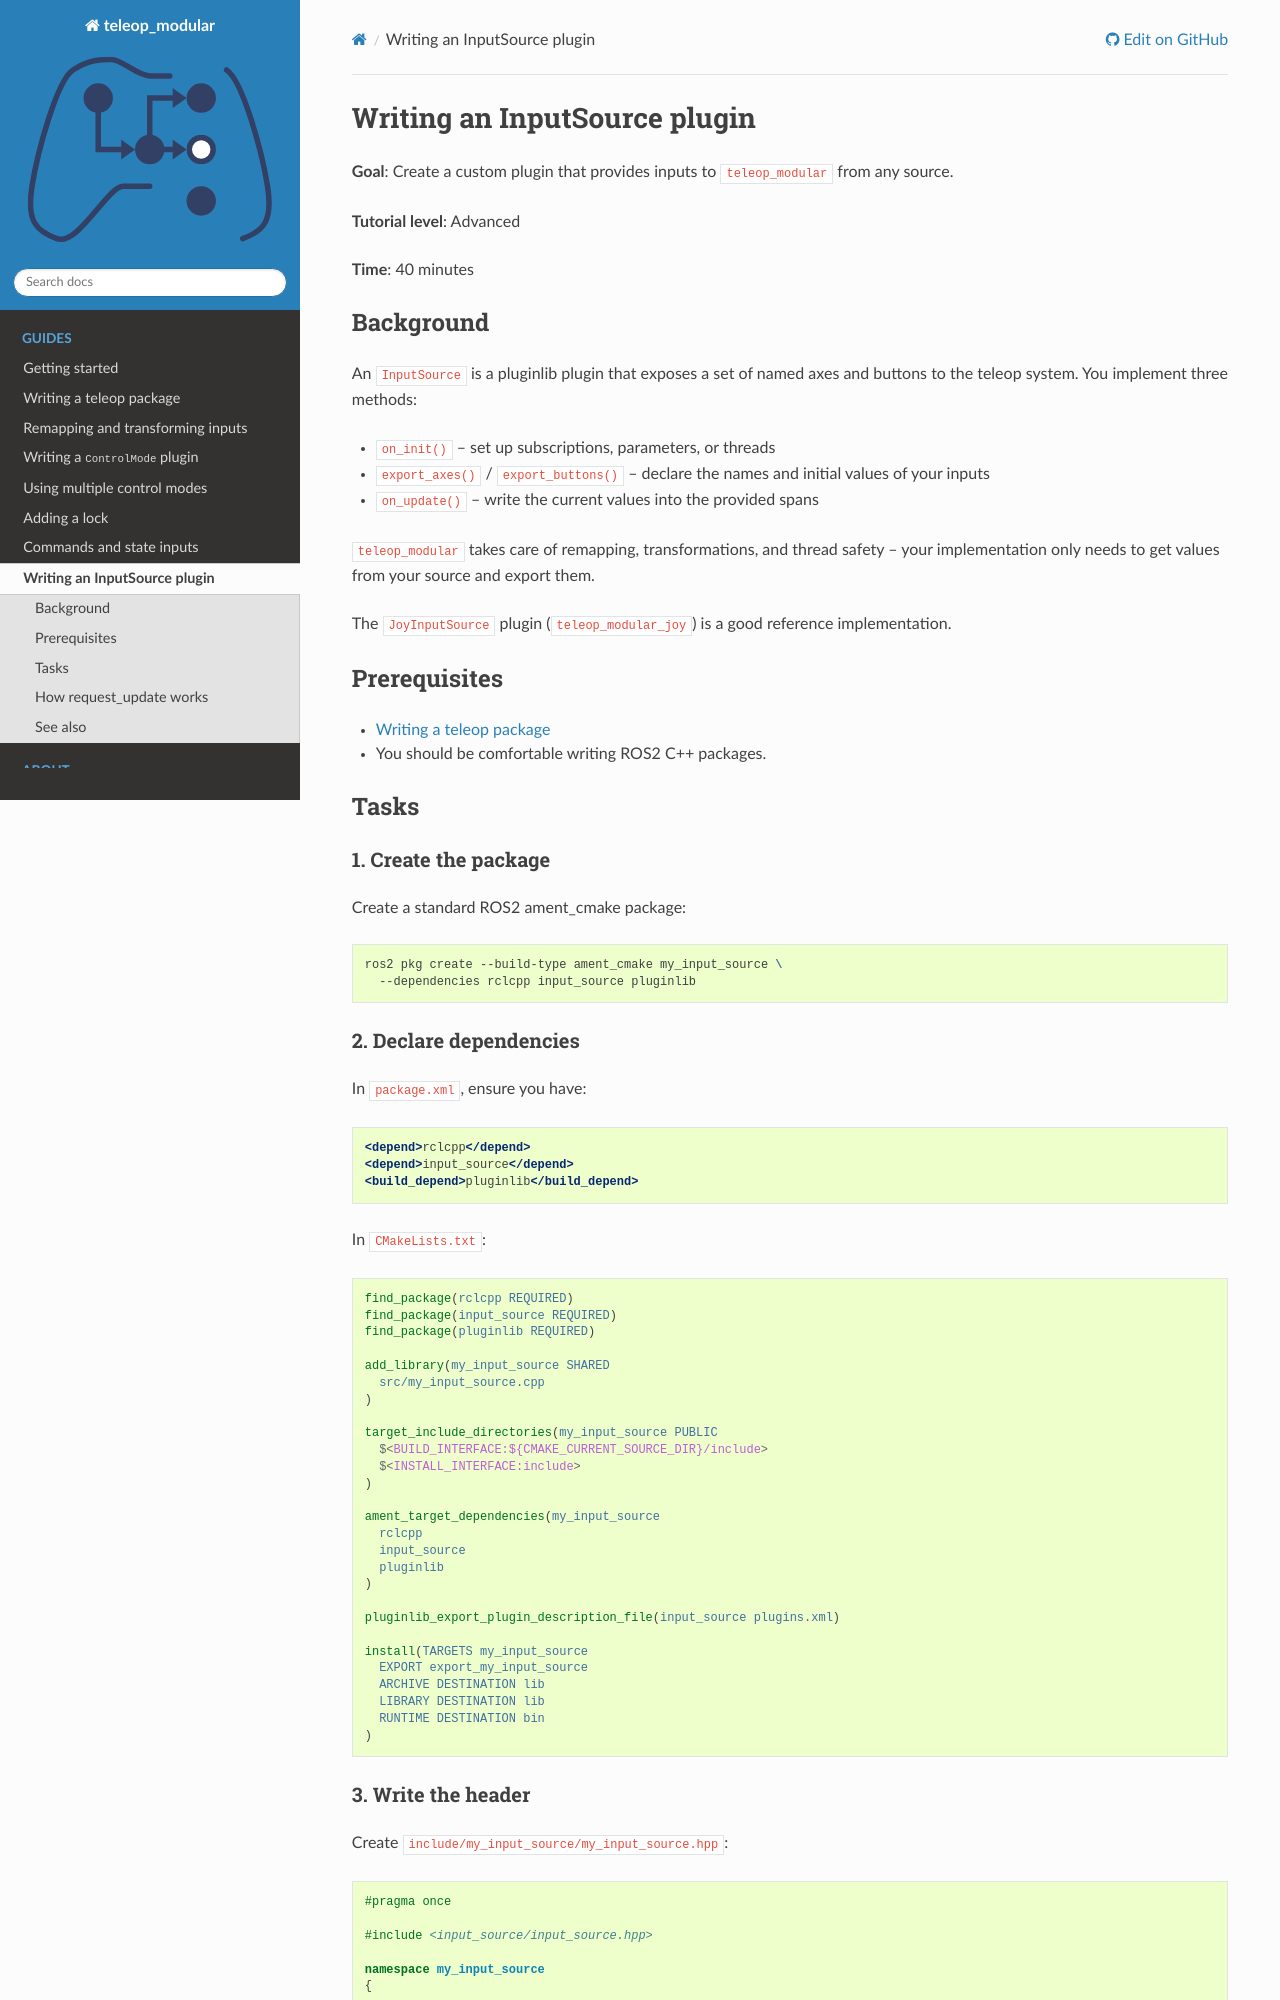

repository: BaileyChessum/teleop_modular · page: guides/writing_an_input_source.html · generator: sphinx

.. _writing_an_input_source:

Writing an InputSource plugin
==============================

**Goal**: Create a custom plugin that provides inputs to ``teleop_modular`` from any source.

**Tutorial level**: Advanced

**Time**: 40 minutes

Background
----------

An ``InputSource`` is a pluginlib plugin that exposes a set of named axes and buttons
to the teleop system. You implement three methods:

- ``on_init()`` -- set up subscriptions, parameters, or threads
- ``export_axes()`` / ``export_buttons()`` -- declare the names and initial values of your inputs
- ``on_update()`` -- write the current values into the provided spans

``teleop_modular`` takes care of remapping, transformations, and thread safety -- your
implementation only needs to get values from your source and export them.

The ``JoyInputSource`` plugin (``teleop_modular_joy``) is a good reference implementation.

Prerequisites
-------------

- :ref:`writing_a_teleop_package`
- You should be comfortable writing ROS2 C++ packages.

Tasks
-----

1. Create the package
^^^^^^^^^^^^^^^^^^^^^^

Create a standard ROS2 ament_cmake package:

.. code-block:: bash

   ros2 pkg create --build-type ament_cmake my_input_source \
     --dependencies rclcpp input_source pluginlib

2. Declare dependencies
^^^^^^^^^^^^^^^^^^^^^^^^

In ``package.xml``, ensure you have:

.. code-block:: xml

   <depend>rclcpp</depend>
   <depend>input_source</depend>
   <build_depend>pluginlib</build_depend>

In ``CMakeLists.txt``:

.. code-block:: cmake

   find_package(rclcpp REQUIRED)
   find_package(input_source REQUIRED)
   find_package(pluginlib REQUIRED)

   add_library(my_input_source SHARED
     src/my_input_source.cpp
   )

   target_include_directories(my_input_source PUBLIC
     $<BUILD_INTERFACE:${CMAKE_CURRENT_SOURCE_DIR}/include>
     $<INSTALL_INTERFACE:include>
   )

   ament_target_dependencies(my_input_source
     rclcpp
     input_source
     pluginlib
   )

   pluginlib_export_plugin_description_file(input_source plugins.xml)

   install(TARGETS my_input_source
     EXPORT export_my_input_source
     ARCHIVE DESTINATION lib
     LIBRARY DESTINATION lib
     RUNTIME DESTINATION bin
   )
